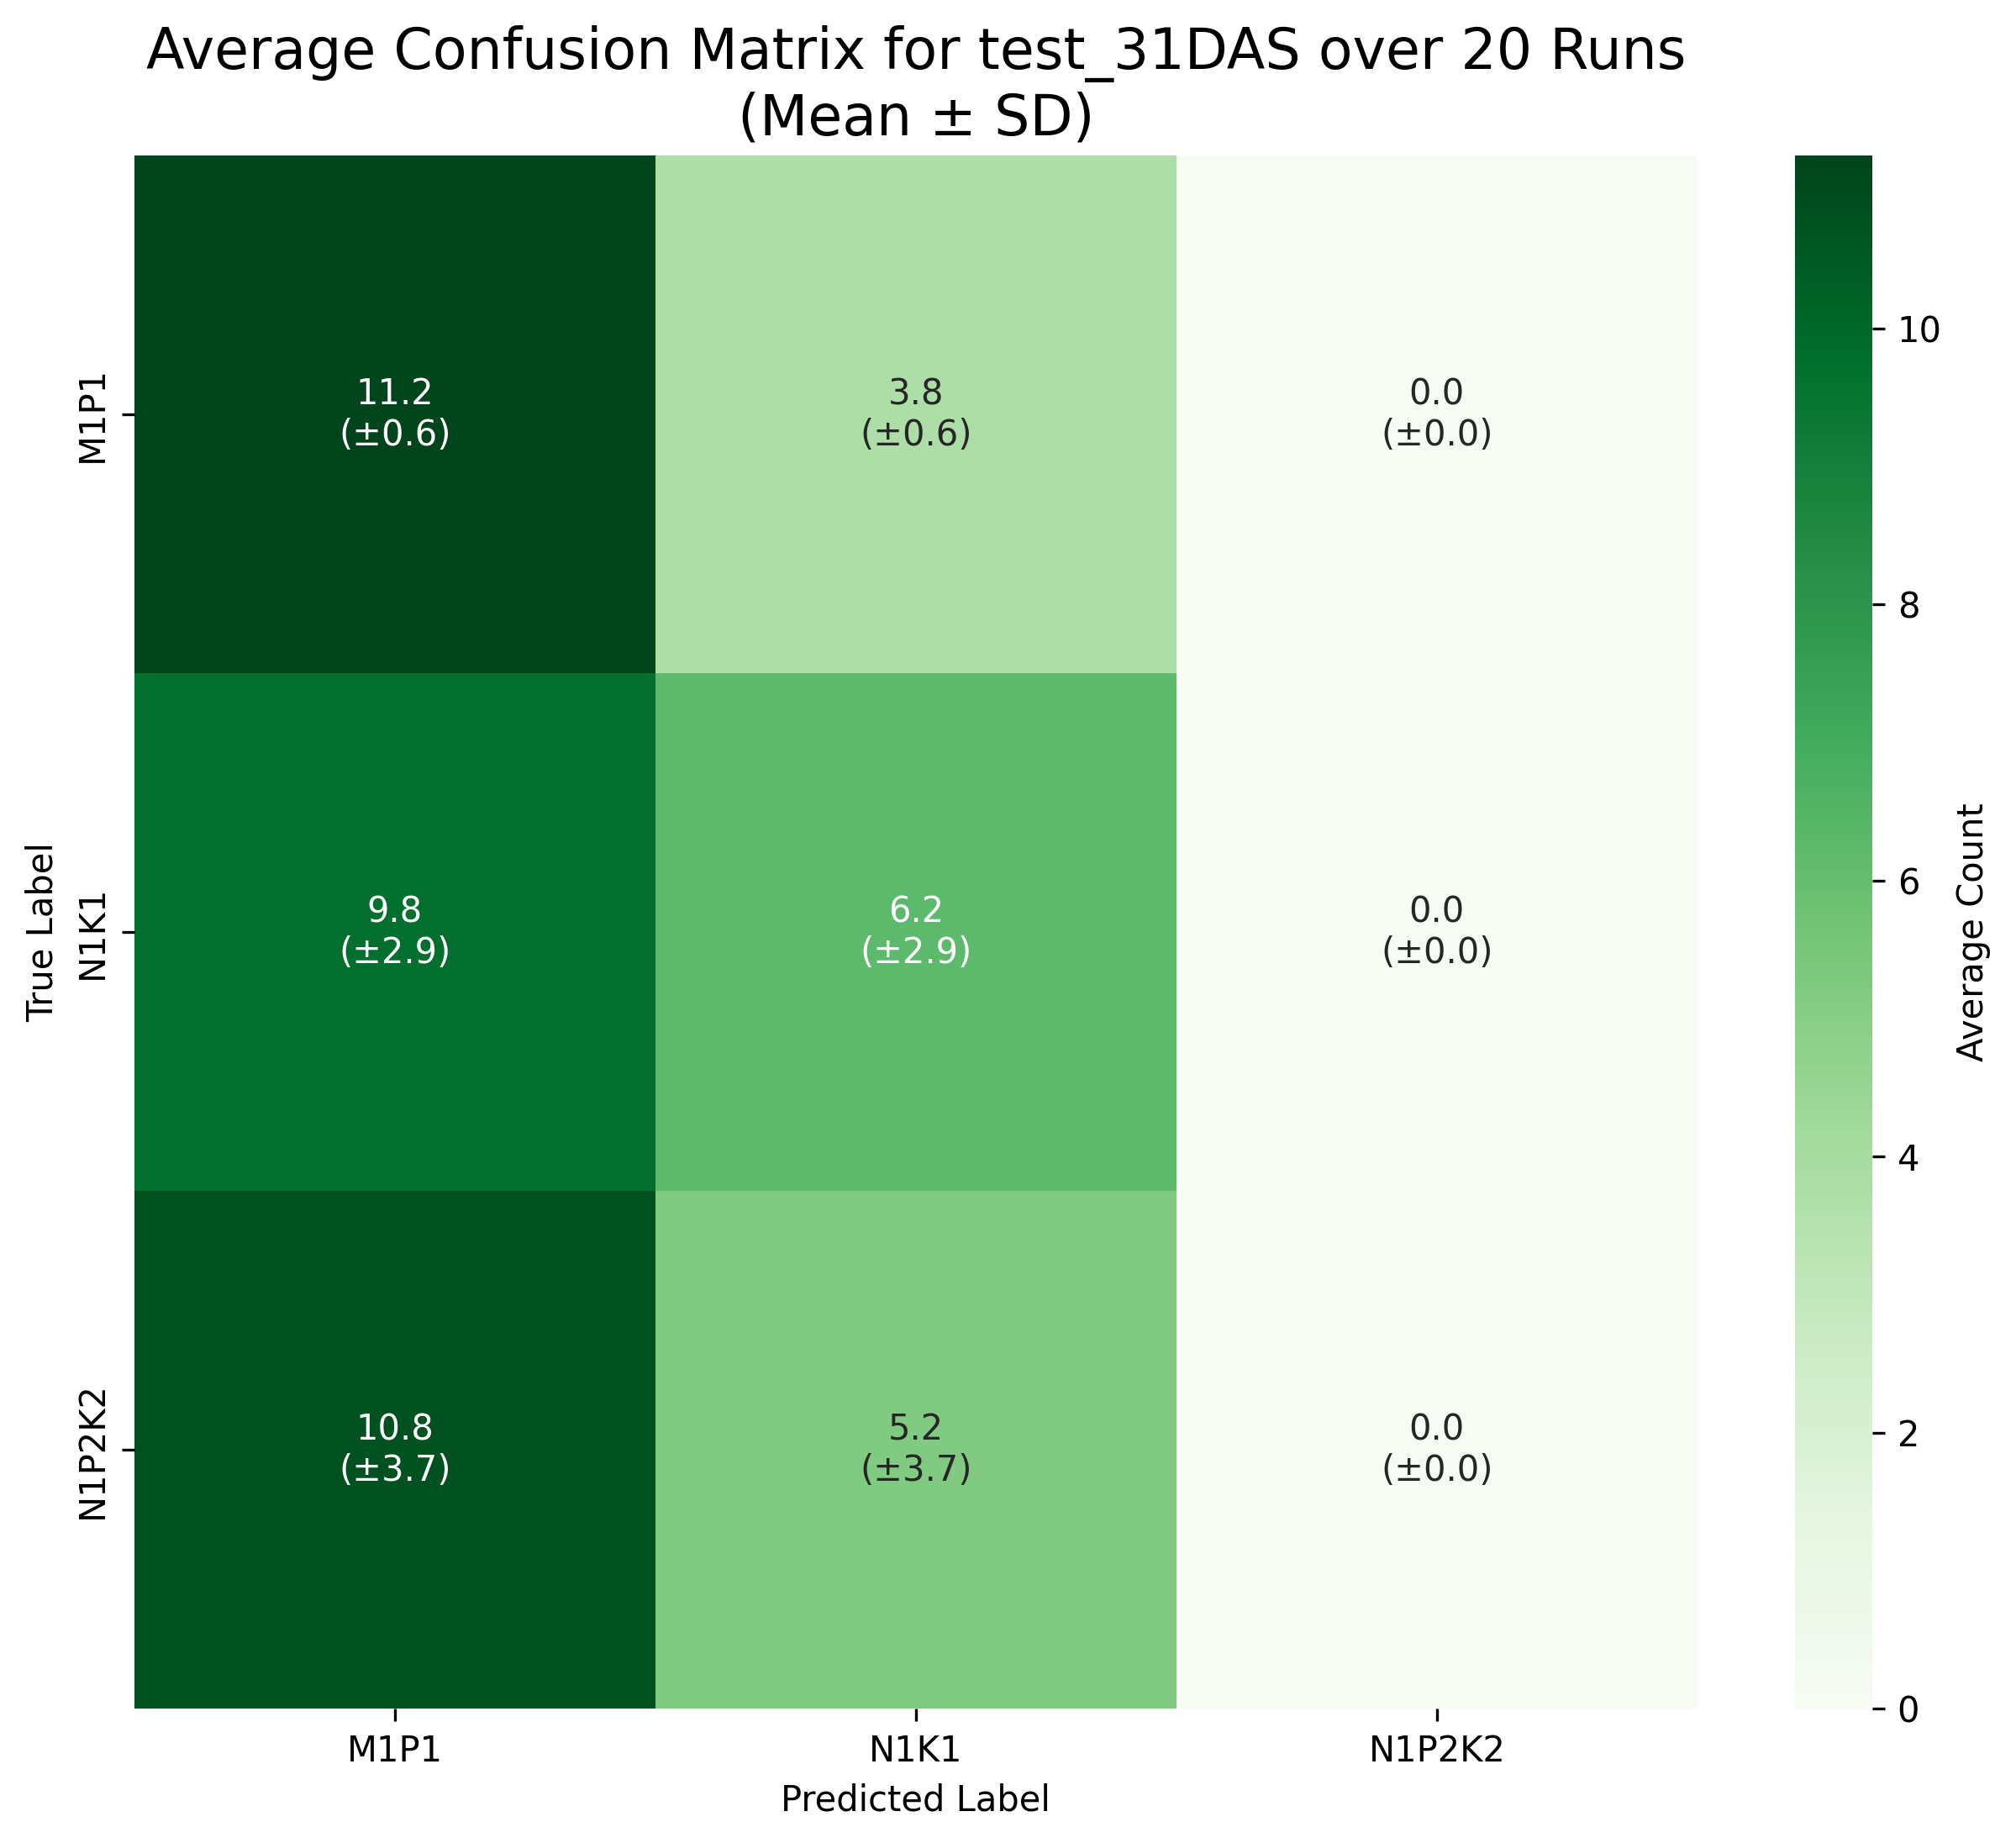

The file beside this chart, header and first rows:
True Label, M1P1, N1K1, N1P2K2
M1P1, 11.25, 3.75, 0.0
N1K1, 9.75, 6.25, 0.0
N1P2K2, 10.8, 5.2, 0.0
